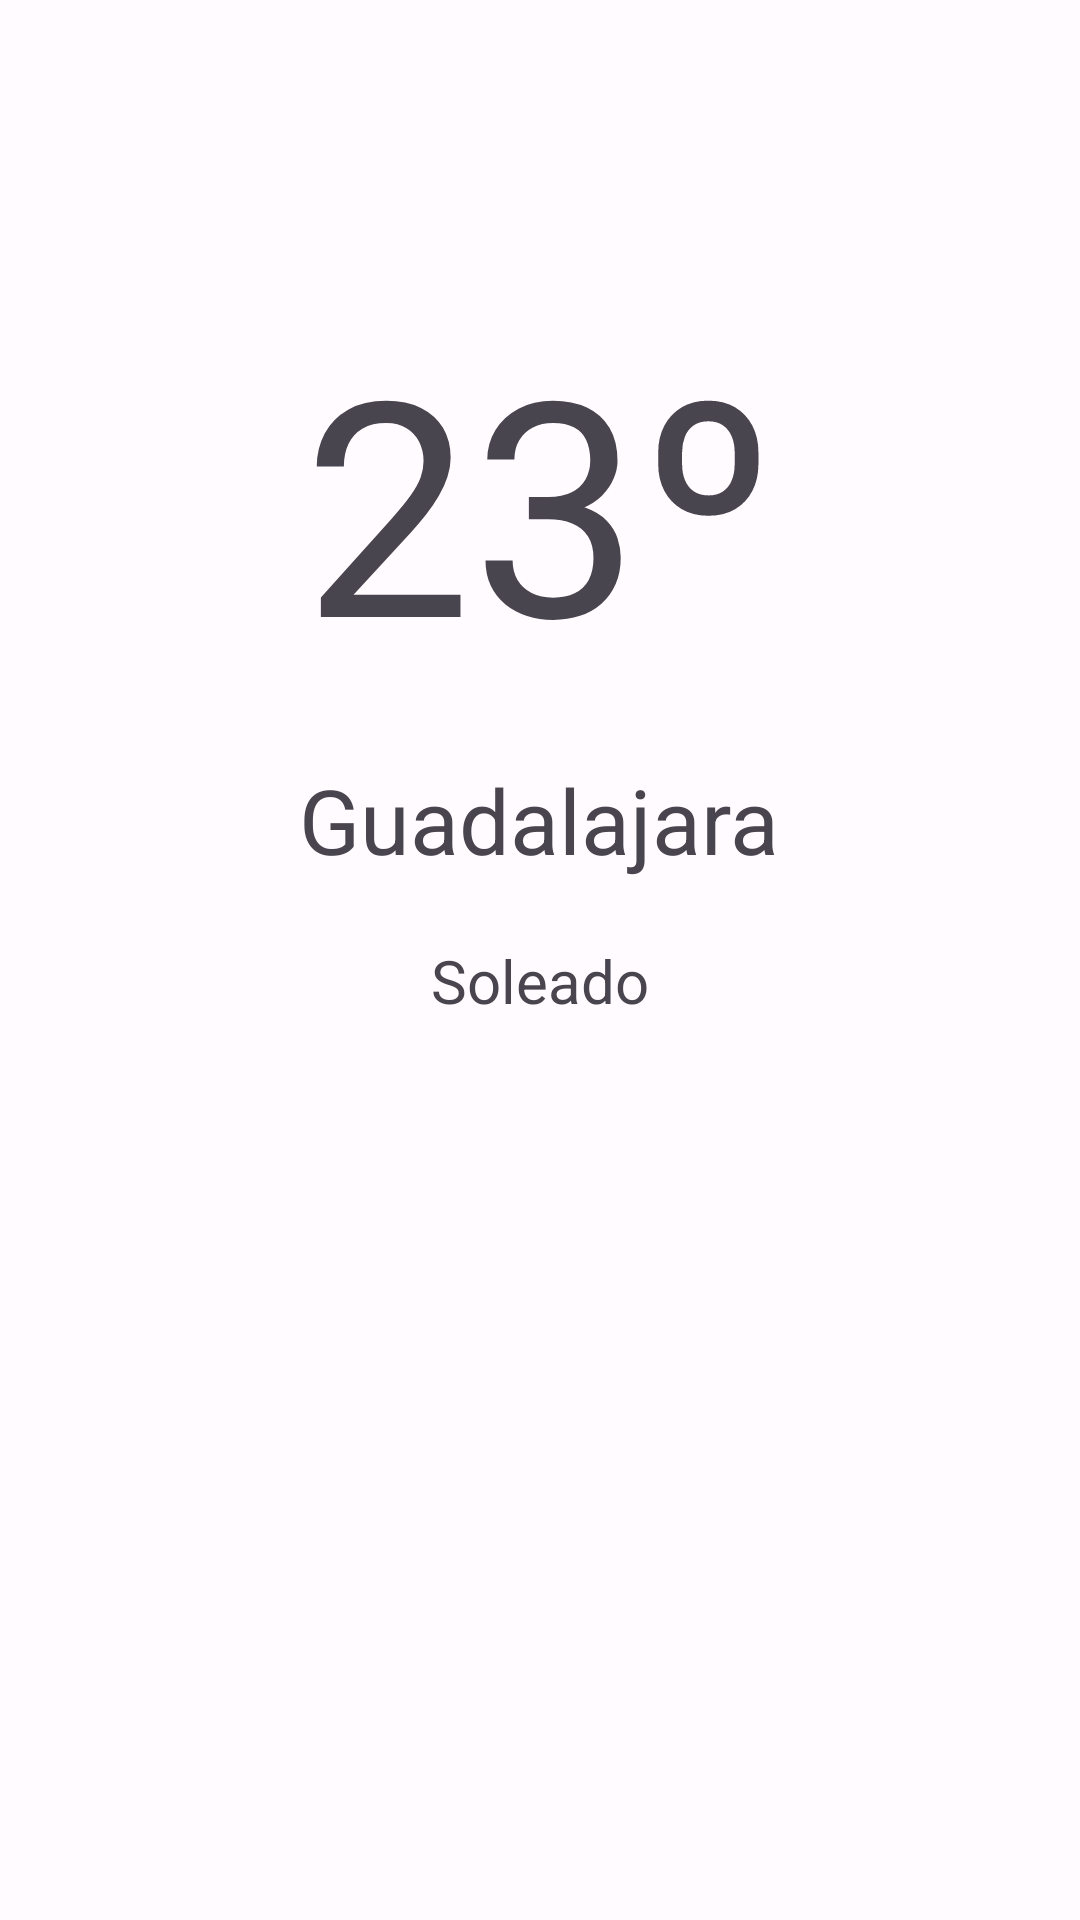

Write the Android layout XML for this screen, with the resource values it uses.
<!-- AndroidManifest.xml: application theme Theme.AppClima -->
<!-- res/layout/activity_main.xml -->
<?xml version="1.0" encoding="utf-8"?>
<androidx.constraintlayout.widget.ConstraintLayout xmlns:android="http://schemas.android.com/apk/res/android"
    xmlns:app="http://schemas.android.com/apk/res-auto"
    xmlns:tools="http://schemas.android.com/tools"
    android:layout_width="match_parent"
    android:layout_height="match_parent"
    tools:context=".MainActivity">


    <LinearLayout
        android:layout_width="match_parent"
        android:layout_height="wrap_content"
        android:orientation="vertical">

        <View
            android:layout_width="match_parent"
            android:layout_height="100dp"/>

        <TextView
            android:id="@+id/uiGrados"
            android:layout_width="wrap_content"
            android:layout_height="wrap_content"
            android:text="@string/texto_grados"
            android:textSize="100sp"
            android:layout_gravity="center"/>

        <View
            android:layout_width="match_parent"
            android:layout_height="20dp"/>

        <TextView
            android:id="@+id/uiCiudad"
            android:layout_width="wrap_content"
            android:layout_height="wrap_content"
            android:text="@string/texto_ciudad"

            android:textSize="30sp"
            android:layout_gravity="center"/>

        <View
            android:layout_width="match_parent"
            android:layout_height="20dp"/>

        <TextView
            android:id="@+id/uiEstatus"
            android:layout_width="wrap_content"
            android:layout_height="wrap_content"
            android:text="@string/texto_estatus"

            android:textSize="20sp"
            android:layout_gravity="center"/>

    </LinearLayout>
</androidx.constraintlayout.widget.ConstraintLayout>
<!-- resources referenced by this layout -->
<resources>
  <string name="texto_ciudad">Guadalajara</string>
  <string name="texto_estatus">Soleado</string>
  <string name="texto_grados">23º</string>
  <style name="Theme.AppClima" parent="Theme.Material3.Light">
          <item name="colorPrimary">@color/md_theme_light_primary</item>
          <item name="colorOnPrimary">@color/md_theme_light_onPrimary</item>
          <item name="colorPrimaryContainer">@color/md_theme_light_primaryContainer</item>
          <item name="colorOnPrimaryContainer">@color/md_theme_light_onPrimaryContainer</item>
          <item name="colorSecondary">@color/md_theme_light_secondary</item>
          <item name="colorOnSecondary">@color/md_theme_light_onSecondary</item>
          <item name="colorSecondaryContainer">@color/md_theme_light_secondaryContainer</item>
          <item name="colorOnSecondaryContainer">@color/md_theme_light_onSecondaryContainer</item>
          <item name="colorTertiary">@color/md_theme_light_tertiary</item>
          <item name="colorOnTertiary">@color/md_theme_light_onTertiary</item>
          <item name="colorTertiaryContainer">@color/md_theme_light_tertiaryContainer</item>
          <item name="colorOnTertiaryContainer">@color/md_theme_light_onTertiaryContainer</item>
          <item name="colorError">@color/md_theme_light_error</item>
          <item name="colorOnError">@color/md_theme_light_onError</item>
          <item name="colorErrorContainer">@color/md_theme_light_errorContainer</item>
          <item name="colorOnErrorContainer">@color/md_theme_light_onErrorContainer</item>
          <item name="android:colorBackground">@color/md_theme_light_background</item>
          <item name="colorOnBackground">@color/md_theme_light_onBackground</item>
          <item name="colorSurface">@color/md_theme_light_surface</item>
          <item name="colorOnSurface">@color/md_theme_light_onSurface</item>
          <item name="colorSurfaceVariant">@color/md_theme_light_surfaceVariant</item>
          <item name="colorOnSurfaceVariant">@color/md_theme_light_onSurfaceVariant</item>
          <item name="colorOutline">@color/md_theme_light_outline</item>
          <item name="colorSurfaceInverse">@color/md_theme_light_inverseSurface</item>
          <item name="colorOnSurfaceInverse">@color/md_theme_light_inverseOnSurface</item>
          <item name="colorPrimaryInverse">@color/md_theme_light_inversePrimary</item>
      </style>
  <color name="md_theme_light_primary">#7A564A</color>
  <color name="md_theme_light_onPrimary">#FFFFFF</color>
  <color name="md_theme_light_primaryContainer">#FFDBD0</color>
  <color name="md_theme_light_onPrimaryContainer">#2E140C</color>
  <color name="md_theme_light_secondary">#695C58</color>
  <color name="md_theme_light_onSecondary">#FFFFFF</color>
  <color name="md_theme_light_secondaryContainer">#F1DFD9</color>
  <color name="md_theme_light_onSecondaryContainer">#231917</color>
  <color name="md_theme_light_tertiary">#645E4D</color>
  <color name="md_theme_light_onTertiary">#FFFFFF</color>
  <color name="md_theme_light_tertiaryContainer">#EBE2CC</color>
  <color name="md_theme_light_onTertiaryContainer">#1F1B0E</color>
  <color name="md_theme_light_error">#BA1A1A</color>
  <color name="md_theme_light_onError">#FFFFFF</color>
  <color name="md_theme_light_errorContainer">#FFDAD6</color>
  <color name="md_theme_light_onErrorContainer">#410002</color>
  <color name="md_theme_light_background">#FFFBFF</color>
  <color name="md_theme_light_onBackground">#1E1B1A</color>
  <color name="md_theme_light_surface">#FFFBFF</color>
  <color name="md_theme_light_onSurface">#1E1B1A</color>
  <color name="md_theme_light_surfaceVariant">#EBE0DD</color>
  <color name="md_theme_light_onSurfaceVariant">#4C4544</color>
  <color name="md_theme_light_outline">#7D7573</color>
  <color name="md_theme_light_inverseSurface">#33302F</color>
  <color name="md_theme_light_inverseOnSurface">#F7EFED</color>
  <color name="md_theme_light_inversePrimary">#EBBCAD</color>
</resources>
